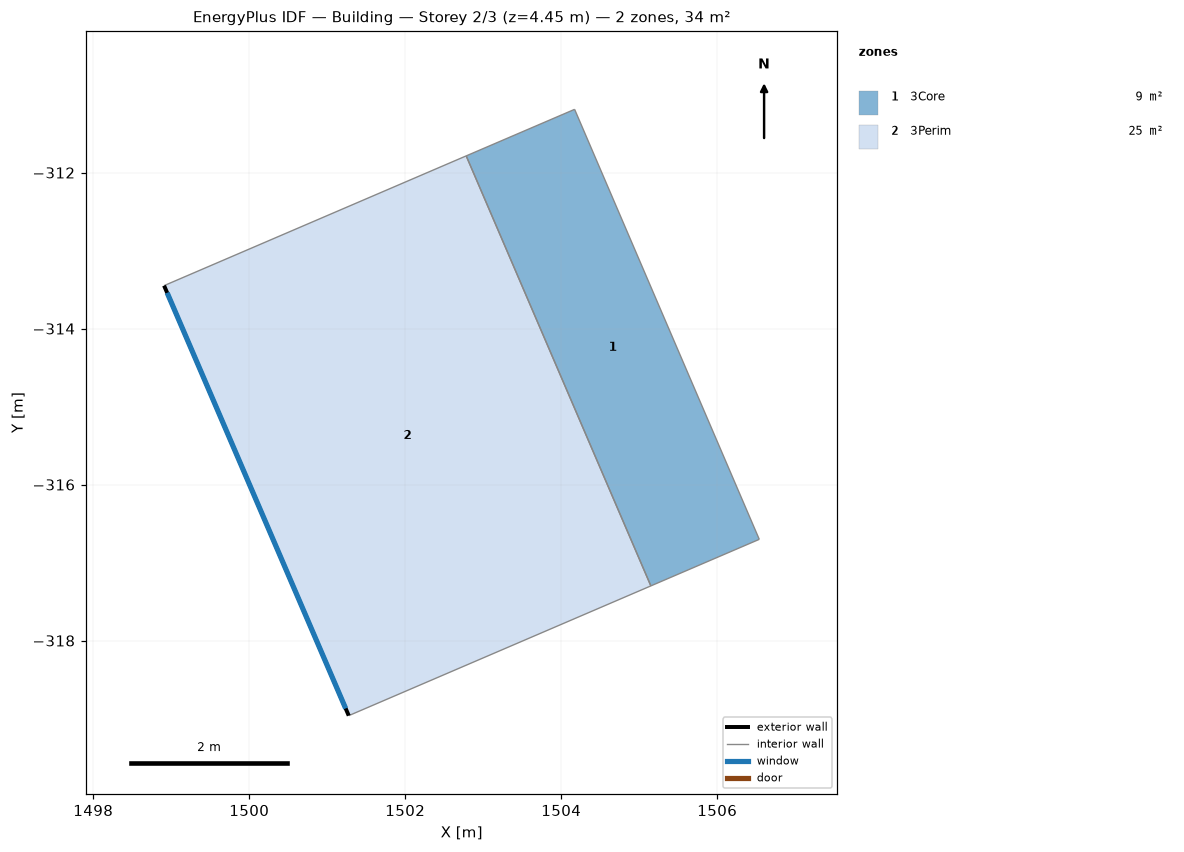
=== STOREY PLAN SPEC (per zone: floor XY polygon, exterior-wall plan segments, windows/doors) ===
zone 1: 3Core  (9.1 m²)
  floor: (1502.78, -311.79) (1504.17, -311.19) (1506.54, -316.70) (1505.15, -317.30)
  interior walls: 4
zone 2: 3Perim  (25.3 m²)
  floor: (1498.91, -313.45) (1502.78, -311.79) (1505.15, -317.30) (1501.28, -318.96)
  exterior wall: (1501.28, -318.96) – (1498.91, -313.45)  [6.0 m]
    window: (1501.24, -318.87) – (1498.95, -313.54)  [10.7 m²]
  interior walls: 3

=== DERIVED (storey summary) ===
Building: Building
Storey: 2 of 3  (floor level z = 4.45 m)
Storey gross floor area: 34.4 m²
Zones on this storey: 2
  - 3Core: floor 9.1 m²
  - 3Perim: floor 25.3 m²; exterior wall 6.0 m (26.7 m²); 1 window(s) 10.7 m²; WWR 40.0%
Zone adjacency (shared interzone walls):
  - 3Core ↔ 3Perim